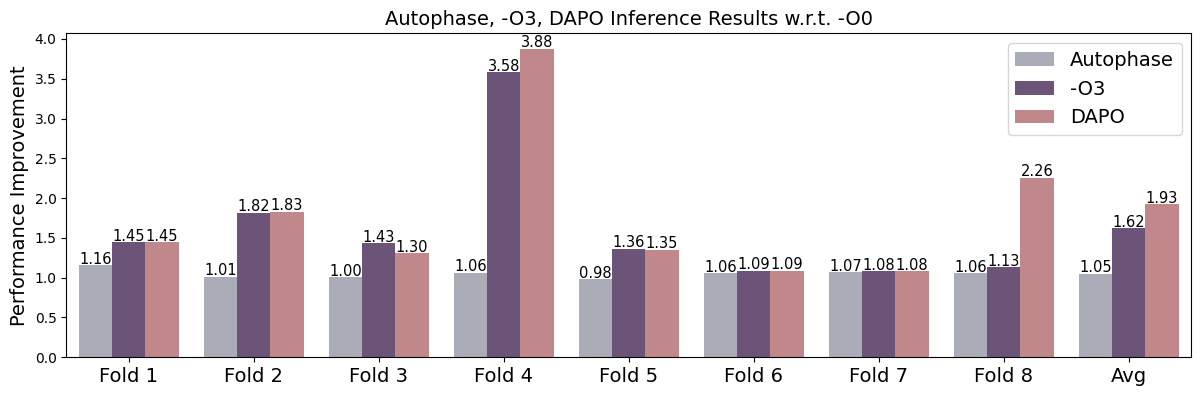

The script that saved this image:
import matplotlib.pyplot as plt
import numpy as np
import pandas as pd
import seaborn as sns

def inference_graph():
    plt.style.use('default')
    fig, ax1 = plt.subplots(1, 1, figsize=(12.5 ,4))
    fig.subplots_adjust(left=0.08, right=0.98, bottom=0.12, top=0.93)

    labels = ['Fold 1', 'Fold 2', 'Fold 3', 'Fold 4', 'Fold 5', 'Fold 6', 'Fold 7', 'Fold 8', 'Avg']
    data1 = np.array([1.159, 1.011, 1.004, 1.064, 0.985, 1.057, 1.069, 1.058, 1.050875])
    print(data1.sum() / 8)
    data2 = np.array([1.449, 1.819, 1.433, 3.581, 1.365, 1.087, 1.081, 1.13, 1.618125])
    print(data2.sum() / 8)
    data3 = np.array([1.448, 1.829, 1.305, 3.877, 1.354, 1.088, 1.078, 2.258, 1.926755])
    print(data3.sum() / 8)
    # data1 = np.array([1.37, 1.08, 1.01, 1.38, 1.14, 1.40, 1.36, 1.29])
    # data1 = np.array([2.20, 6.54, 1.22, 3.76, 7.92, 6.53, 7.39, 2.96])
    # data2 = np.array([2.20, 6.54, 1.22, 3.76, 7.92, 6.53, 7.39, 2.96])
    # data3 = np.array([2.10, 4.83, 1.20, 2.40, 7.82, 5.26, 12.13, 3.58])
    # data3 = np.array([2.22, 6.54, 1.23, 3.94, 7.96, 6.55, 12.31, 4.01])
        # Create a DataFrame
    df = pd.DataFrame({
        'Group': labels * 3,
        'Value': np.concatenate([data1, data2, data3]),
        'Category': ['Autophase'] * 9 + ['-O3'] * 9 + ['DAPO'] * 9
    })

    sns.barplot(data=df, x='Group', y='Value', hue='Category', palette=['#a8acb9', '#6d4e7e', '#cb7e83'], ax=ax1)

    # Add title and labels
    ax1.set_title('Autophase, -O3, DAPO Inference Results w.r.t. -O0', fontsize=14)
    ax1.set_xlabel('')
    ax1.set_xticklabels(labels, fontsize=14)
    ax1.set_ylabel('Performance Improvement', fontsize=14)

    for p in ax1.patches:
        height = p.get_height()
        if height == 0.0:
            continue
        else:
            ax1.annotate(f'{p.get_height():.2f}', 
                        (p.get_x() + p.get_width() / 2., p.get_height()), 
                        ha='center', va='baseline', fontsize=10.5, color='black', xytext=(0, 1), 
                        textcoords='offset points')

    ax1.legend(fontsize=14)
    plt.savefig("Inference_O3D.pdf", dpi=800)

# fig, ax2 = plt.subplots(1, 1, figsize=(6 ,5))
# fig.subplots_adjust(left=0.1, right=0.98, bottom=0.1, top=0.93)

# labels = ['GCN', 'RGCN','Autophase', 'PNA']
# data1 = np.array([5.07, 5.88, 6.04, 6.26])
# data2 = np.array([1.17, 4.73, 1.21, 3.24])

# labels = ['Autophase', 'GCN','RGCN', 'PNA']
# data1 = np.array([6.04, 5.07, 5.88, 6.26])
# data2 = np.array([1.21, 1.17, 4.73, 3.24])

# # Create a DataFrame
# df = pd.DataFrame({
#     'Group': labels * 2,
#     'Value': np.concatenate([data1, data2]),
#     'Category': ['Training'] * 4 + ['Inference'] * 4
# })

# # Create a bar plot with a custom color palette
# sns.barplot(data=df, x='Group', y='Value', hue='Category', palette=['#eb9092', '#8ca3c3'], ax=ax2)
# # Add title and labels
# ax2.set_title('Training-Inference Gap Comparison with Respect to -O0', fontsize=14)
# ax2.set_xlabel('')
# ax2.set_xticklabels(labels, fontsize=14)
# ax2.set_ylabel('Speedup', fontsize=14)

# # Annotate bars with their values
# for p in ax2.patches:
#     height = p.get_height()
#     if height == 0.0:
#         continue
#     ax2.annotate(f'{p.get_height():.2f}x', 
#                 (p.get_x() + p.get_width() / 2., p.get_height()), 
#                 ha='center', va='baseline', fontsize=12, color='black', xytext=(0, 5), 
#                 textcoords='offset points')

# # Show plot
# ax2.legend(fontsize=14, loc='best').remove()

def train_infer():
    # 设置风格和颜色
    plt.style.use('default')
    # ['#a8acb9', '#cb7e83']
    colors = ['#a8acb9', '#95baa6', '#2b6688', '#cb7e83']
    
    # 创建数据
    data1 = np.array([6.04, 5.07, 6.26, 5.88])
    data2 = np.array([1.21, 1.17,  3.24, 4.73])

    # 创建图表
    fig, (ax1, ax2) = plt.subplots(1, 2, figsize=(8, 4), sharey=True)
    fig.subplots_adjust(wspace=0.3)

    # 函数用于绘制柱状图和连线
    def plot_bars_and_line(ax, data, with_hatch=False):
        bars = ax.bar(range(4), data, color=colors, edgecolor='black', linewidth=1.5, width=0.6,
                    hatch='//' if with_hatch else '')
        
        # 获取柱子的中心x坐标和顶部y坐标
        x = [bar.get_x() + bar.get_width() / 2 for bar in bars]
        y = [bar.get_height() for bar in bars]
        
        # 绘制连接线
        ax.plot(x, y, color='red', linestyle='-', linewidth=2, marker='o')

    # 绘制第一组柱状图（带斜线阴影）和连接线
    plot_bars_and_line(ax1, data1, with_hatch=True)

    # 绘制第二组柱状图（实心）和连接线
    plot_bars_and_line(ax2, data2)

    # for p in ax1.patches:
    #     height = p.get_height()
    #     if height == 0.0:
    #         continue
    #     else:
    #         ax1.annotate(f'{p.get_height():.2f}', 
    #                     (p.get_x() + p.get_width() / 2., p.get_height()), 
    #                     ha='center', va='baseline', fontsize=8, color='black', xytext=(0, 5), 
    #                     textcoords='offset points')
    for p in ax2.patches:
        height = p.get_height()
        if height == 0.0:
            continue
        else:
            ax2.annotate(f'{p.get_height():.2f}', 
                        (p.get_x() + p.get_width() / 2., p.get_height()), 
                        ha='center', va='baseline', fontsize=12, color='black', xytext=(0, 5), 
                        textcoords='offset points')
    # 设置标签和标题
    ax1.set_title('Training Result w.r.t -O0', fontsize=14)
    ax2.set_title('Inference Result w.r.t. -O0', fontsize=14)
    ax1.set_xlabel('')
    ax2.set_xlabel('')
    ax1.set_ylabel('Performance Improvement', fontsize=14)

    # 设置刻度
    for ax in (ax1, ax2):
        ax.set_xticks(range(4))
        ax.set_xticklabels(['Autophase', 'GCN', 'PNA', r'$\bf{RGCN^*}$'], fontsize=14)

    plt.tight_layout()
    # # 移除网格线
    # ax1.grid(False)
    
    # # 只保留底部和左侧的轴线
    # ax1.spines['top'].set_visible(False)
    # ax1.spines['right'].set_visible(False)
    # ax1.spines['left'].set_visible(True)
    # ax1.spines['bottom'].set_visible(True)
    # ax2.spines['top'].set_visible(False)
    # ax2.spines['right'].set_visible(False)
    # ax2.spines['left'].set_visible(True)
    # ax2.spines['bottom'].set_visible(True)
    plt.savefig("Train_Infer.pdf", dpi=800)

def new_train_infer():
    # 设置风格和颜色
    plt.style.use('default')
    colors = ['#a8acb9', '#95baa6', '#2b6688', '#cb7e83']
    plt.subplots_adjust(left=0.1, right=0.98, bottom=0.15, top=0.95)
    # 创建数据
    data1 = np.array([6.04, 5.07, 6.26, 5.88])
    data2 = np.array([1.21, 1.17, 3.24, 4.73])

    # 创建图表
    fig, ax = plt.subplots(figsize=(12, 6))

    # 自定义x位置
    x1 = np.arange(4)
    x2 = np.arange(5.5, 9.5)  # 增加间隔

    # 绘制柱状图
    bars1 = ax.bar(x1, data1, color=colors, edgecolor='black', linewidth=1.5, width=0.6, hatch='//', label='Training')
    bars2 = ax.bar(x2, data2, color=colors, edgecolor='black', linewidth=1.5, width=0.6, label='Inference')

    # 获取柱子的中心x坐标和顶部y坐标
    x = np.concatenate([x1, x2])
    y = np.concatenate([data1, data2])

    # 绘制连接线
    ax.plot(x1, data1, color='red', linestyle='-', linewidth=2, marker='o')
    ax.plot(x2, data2, color='red', linestyle='-', linewidth=2, marker='o')

    # 设置标签和标题
    ax.set_title('Performance Improvement', fontsize=14)
    ax.set_ylabel('Performance Improvement', fontsize=14)

    # 设置刻度
    ax.set_xticks(np.concatenate([x1, x2]))
    ax.set_xticklabels(['Autophase', 'GCN', 'PNA', r'$\bf{RGCN^*}$', 
                        'Autophase', 'GCN', 'PNA', r'$\bf{RGCN^*}$'], fontsize=14, rotation=45)

    # 添加注释
    for p in bars1 + bars2:
        height = p.get_height()
        ax.annotate(f'{height:.2f}', 
                    (p.get_x() + p.get_width() / 2., height), 
                    ha='center', va='baseline', fontsize=12, color='black', xytext=(0, 5), 
                    textcoords='offset points')

    # 添加图例
    ax.legend()

    # 调整x轴限制以减少第八个柱子和边框的距离
    ax.set_xlim(-0.5, 9)

    # 调整图形布局
    # plt.tight_layout(rect=[0, 0.1, 1, 1.0])
    plt.savefig("a.pdf", dpi=800)
    # plt.tight_layout()
if __name__ == "__main__":
    inference_graph()